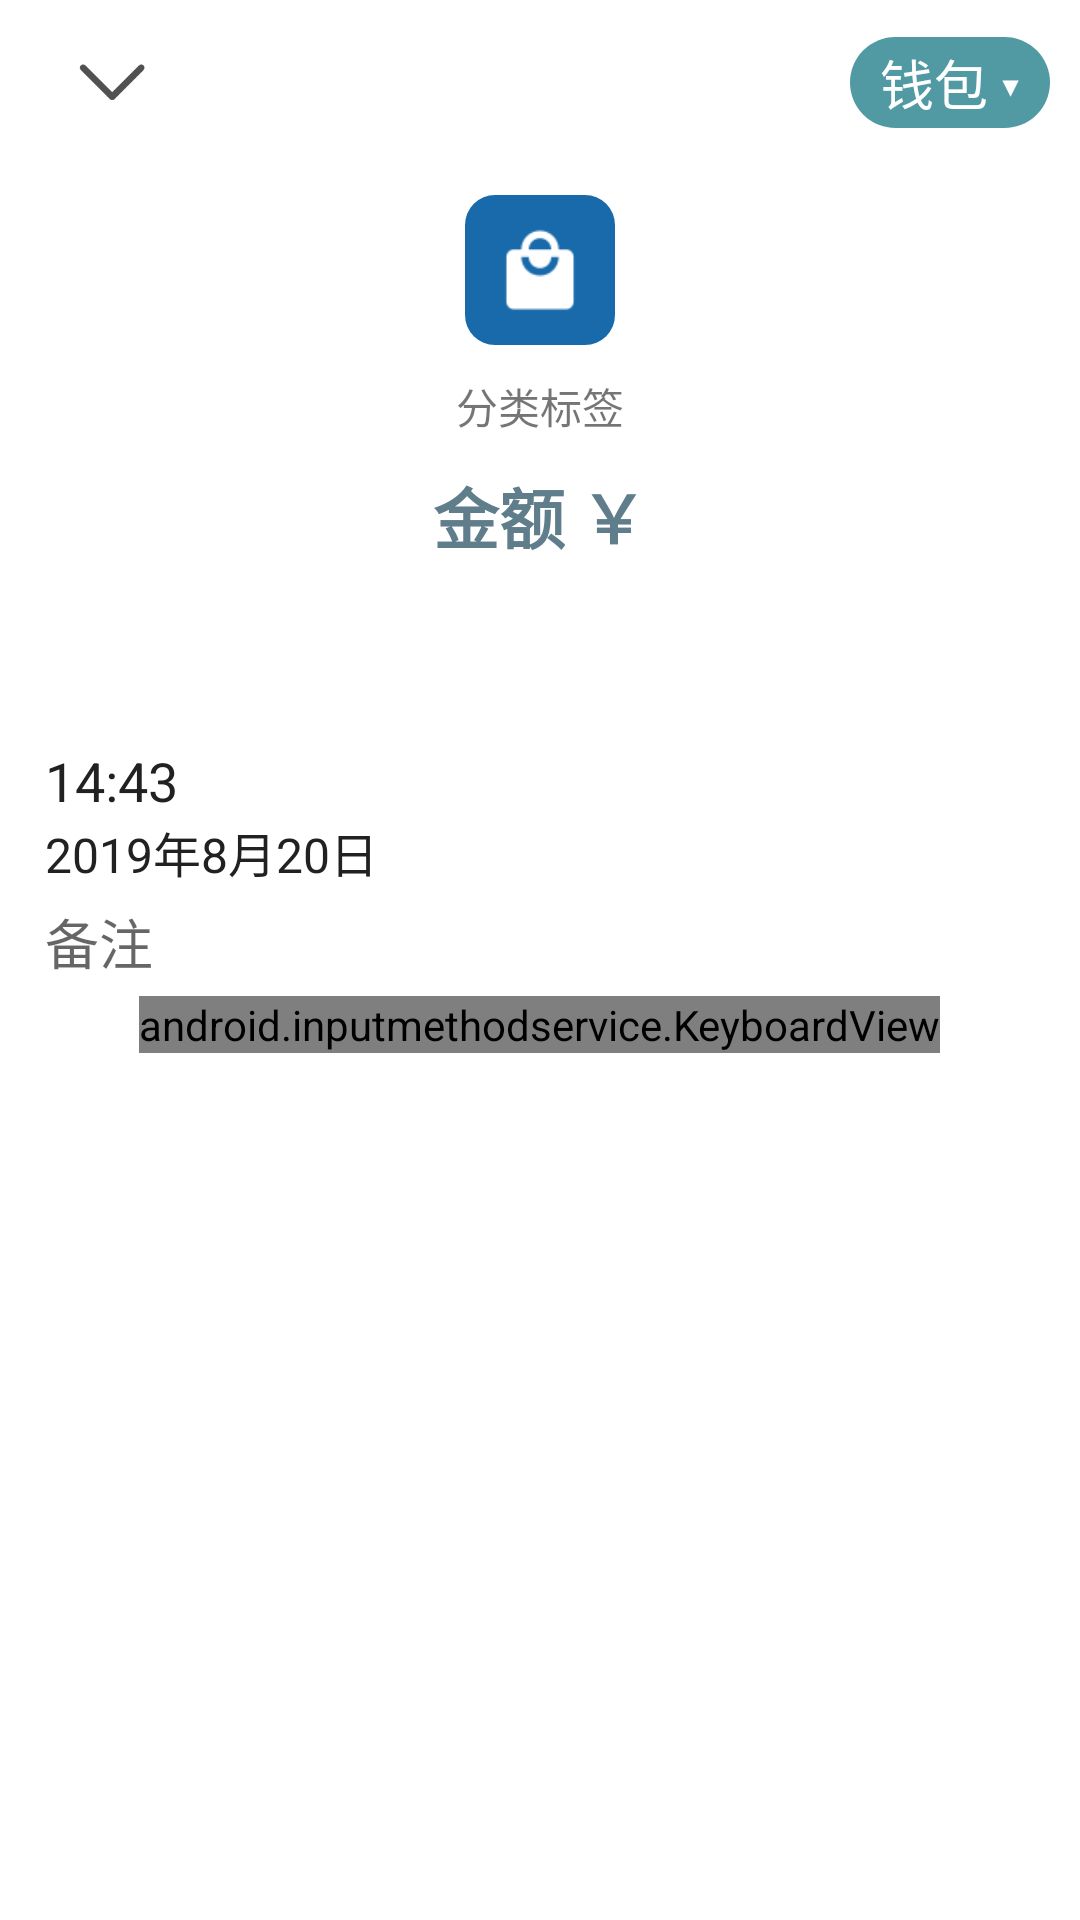

Write the Android layout XML for this screen, with the resource values it uses.
<!-- AndroidManifest.xml: application theme AppTheme -->
<!-- res/layout/dialog_input_view.xml -->
<?xml version="1.0" encoding="utf-8"?>
<LinearLayout xmlns:android="http://schemas.android.com/apk/res/android"
    android:layout_width="match_parent"
    android:layout_height="wrap_content"
    android:focusable="true"
    android:focusableInTouchMode="true"
    android:orientation="vertical"
    android:paddingStart="10dp"
    android:paddingEnd="10dp"
    android:background="@color/white"
    android:paddingBottom="20dp">

    <LinearLayout
        android:layout_width="match_parent"
        android:layout_height="wrap_content"
        android:orientation="horizontal">

        <ImageView
            android:id="@+id/back"
            android:layout_width="35dp"
            android:layout_height="35dp"
            android:layout_gravity="center"
            android:layout_margin="10dp"
            android:clickable="true"
            android:focusable="true"
            android:padding="5dp"
            android:src="@drawable/ic_back_down" />

        <View
            android:layout_width="0dp"
            android:layout_height="0dp"
            android:layout_weight="1" />

        <TextView
            android:id="@+id/tv_wallet"
            android:layout_width="wrap_content"
            android:layout_height="wrap_content"
            android:layout_gravity="center"
            android:background="@drawable/select_line_rect"
            android:clickable="true"
            android:focusable="true"
            android:paddingStart="10dp"
            android:paddingTop="2dp"
            android:paddingEnd="10dp"
            android:paddingBottom="2dp"
            android:text="钱包 ▾"
            android:textColor="@color/white"
            android:textSize="18sp" />
    </LinearLayout>


    <ImageView
        android:id="@+id/select_type"
        android:layout_width="50dp"
        android:layout_height="50dp"
        android:layout_gravity="center_horizontal"
        android:layout_marginTop="10dp"
        android:background="@drawable/bg_item_sec"
        android:padding="8dp"
        android:src="@mipmap/ic_gouwu" />

    <TextView
        android:id="@+id/select_category"
        android:layout_width="wrap_content"
        android:layout_height="wrap_content"
        android:layout_gravity="center_horizontal"
        android:layout_marginTop="10dp"
        android:text="分类标签" />

    <LinearLayout
        android:layout_width="wrap_content"
        android:layout_height="wrap_content"
        android:layout_gravity="center"
        android:layout_marginTop="10dp"
        android:layout_marginBottom="60dp"
        android:gravity="center"
        android:orientation="horizontal">

        <EditText
            android:id="@+id/money"
            android:layout_width="wrap_content"
            android:layout_height="wrap_content"
            android:background="@null"
            android:editable="false"
            android:focusable="false"
            android:gravity="center"
            android:hint="金额"
            android:inputType="numberDecimal"
            android:maxLength="16"
            android:maxLines="1"
            android:textColor="@color/colorPrimary"
            android:textColorHint="@color/colorPrimary"
            android:textSize="22sp"
            android:textStyle="bold" />

        <TextView
            android:id="@+id/symbol"
            android:layout_width="wrap_content"
            android:layout_height="wrap_content"
            android:layout_marginStart="5dp"
            android:maxLines="1"
            android:text="￥"
            android:textColor="@color/colorPrimary"
            android:textSize="22sp"
            android:textStyle="bold" />
    </LinearLayout>

    <TextView
        android:id="@+id/time_text"
        android:layout_width="wrap_content"
        android:layout_height="wrap_content"
        android:layout_marginStart="5dp"
        android:text="14:43"
        android:textColor="@color/primary_text"
        android:textSize="18sp" />

    <TextView
        android:id="@+id/date_text"
        android:layout_width="wrap_content"
        android:layout_height="wrap_content"
        android:layout_marginStart="5dp"
        android:text="2019年8月20日"
        android:textColor="@color/primary_text"
        android:textSize="16sp" />

    <LinearLayout
        android:layout_width="match_parent"
        android:layout_height="wrap_content"
        android:background="@color/white"
        android:focusable="true"
        android:focusableInTouchMode="true"
        android:orientation="vertical"
        android:padding="5dp">

        <EditText
            android:id="@+id/remarks"
            android:layout_width="match_parent"
            android:layout_height="wrap_content"
            android:background="@null"
            android:hint="备注"
            android:maxLength="100"
            android:maxLines="1"
            android:textColor="@color/secondary_text" />

        <TextView
            android:id="@+id/text_count"
            android:layout_width="wrap_content"
            android:layout_height="wrap_content"
            android:text="0/100"
            android:textSize="12sp"
            android:visibility="gone" />
    </LinearLayout>


    
    <android.inputmethodservice.KeyboardView
        android:id="@+id/custom_keyboard"
        android:layout_width="wrap_content"
        android:layout_height="wrap_content"
        android:layout_gravity="center"
        android:background="@color/white"
        android:focusable="true"
        android:focusableInTouchMode="true"
        android:keyBackground="@drawable/select_keycap"
        android:keyPreviewLayout="@null"
        android:keyTextColor="#000"
        android:shadowColor="@android:color/white"
        android:shadowRadius="0.0" />


</LinearLayout>
<!-- resources referenced by this layout -->
<resources>
  <color name="colorPrimary">#607D8B</color>
  <color name="primary_text">#212121</color>
  <color name="secondary_text">#757575</color>
  <color name="white">#FFFFFFFF</color>
  <!-- drawable bg_item_sec (drawable) -->
  <?xml version="1.0" encoding="utf-8"?>
  <shape xmlns:android="http://schemas.android.com/apk/res/android"
      android:shape="rectangle">
      <corners android:radius="10dp" />
      <solid android:color="@color/blue_2" />
      <size
          android:width="50dp"
          android:height="50dp" />
  </shape>
  <!-- drawable ic_back_down: png bitmap (drawable-v24, 1266 bytes) -->
  <!-- drawable select_line_rect (drawable) -->
  <?xml version="1.0" encoding="utf-8"?>
  <selector xmlns:android="http://schemas.android.com/apk/res/android">
  
      <item android:state_pressed="true">
          <shape android:shape="rectangle">
              <corners android:radius="40dp" />
              <solid android:color="@color/stair_3" />
          </shape>
      </item>
      <item android:state_pressed="false">
          <shape android:shape="rectangle">
              <corners android:radius="40dp" />
              <solid android:color="@color/stair_2" />
          </shape>
      </item>
  
  </selector>
  <!-- mipmap ic_gouwu: png bitmap (mipmap-xhdpi, 1617 bytes) -->
  <style name="AppTheme" parent="Theme.AppCompat.Light.DarkActionBar">
          
          <item name="colorPrimary">@color/colorPrimary</item>
          <item name="colorPrimaryDark">@color/colorPrimaryDark</item>
          <item name="colorAccent">@color/colorAccent</item>
      </style>
  <color name="blue_2">#196AAA</color>
  <color name="stair_3">#4CB8AB</color>
  <color name="stair_2">#519AA4</color>
  <color name="colorPrimaryDark">#455A64</color>
  <color name="colorAccent">#badc58</color>
</resources>
